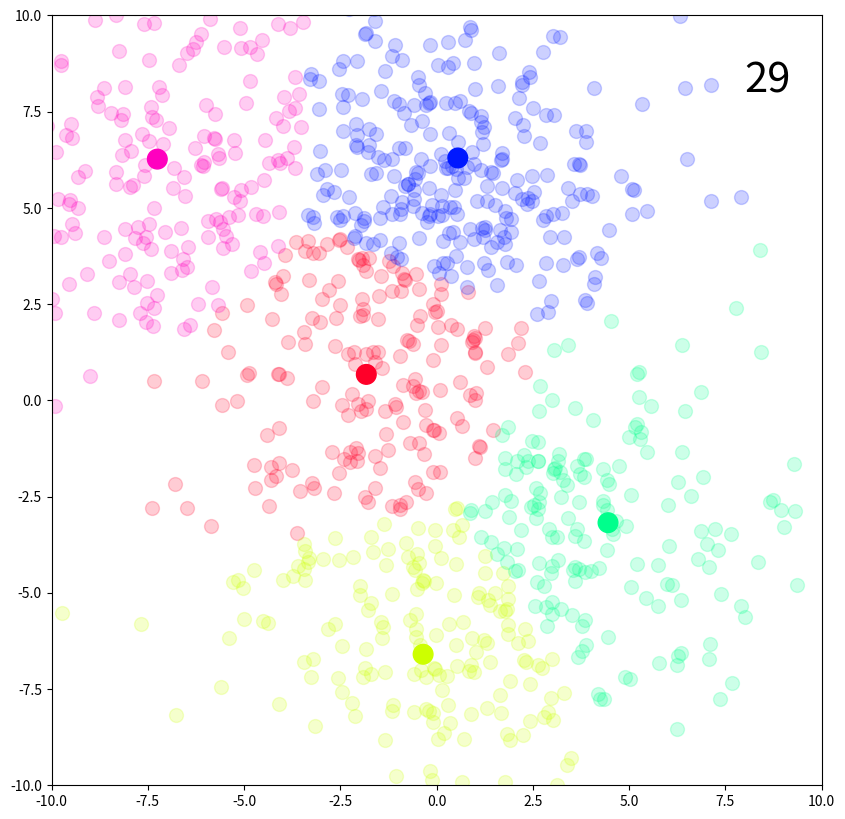

Reproduce this figure in Python. (Note: this script raises an exception after producing the figure.)
# -*- coding: utf-8 -*-
from __future__ import print_function
from __future__ import division

import numpy as np
import matplotlib.pyplot as plt

plt.ion()

# ------------------------------------------------------------------------------
# Dati

# genera i dati a partire da 'num_clusters' centroidi

num_clusters = 5
num_patterns = 200*num_clusters
epoche = 30
num_cluster_patterns = num_patterns//num_clusters

# genera i centroidi iniziali
centroids = np.random.randn(num_clusters, 2) 
# genera i centroidi target
centroids_target = np.random.uniform(-7, 7, [num_clusters, 2])
# deviazioni standard dai centroidi
std = 3.0
# genera i dati a partire dai centroidi target 
# e le deviazioni standard
data = np.vstack([
    std*np.random.randn(num_cluster_patterns,  2) + 
centroids_target[i].reshape(                   1,  2) 
    for i in range(num_clusters)])

# ------------------------------------------------------------------------------
# Plotting: inizializza lo scatterplot dei dati

plt.figure(figsize=(10, 10))
plt.subplot(111, aspect="equal")
color_indices = np.linspace(0, 1, num_clusters)
colors = plt.cm.gist_rainbow(color_indices)

plot_clusters = []
for i in range(num_clusters):
    curr_data = data[i*num_cluster_patterns:(i+1)*num_cluster_patterns]
    plot = plt.scatter(*curr_data.T, s=100, color = colors[i], alpha=0.2)
    plot_clusters.append(plot)
plt.xlim([-10, 10])
plt.ylim([-10, 10])
plt.draw()
plot_centroids = plt.scatter(*centroids.T, s=200, c=colors)
plot_epoche = plt.text(8, 8, "", fontsize=30)

# ------------------------------------------------------------------------------
# Itera per il numero di epoche 

for epoca in range(epoche):
    
    
    # calcola le distanze dei centroidi dai dati
    norms = np.linalg.norm(
                 data.reshape(num_patterns,            1,  2) - 
            centroids.reshape(           1, num_clusters,  2),  axis=2)
    
    # calcola la distanza minima per ogni pattern dei dati 
    # (ritorna l'indice del centroide con distanza minima)
    nk = np.argmin(norms, 1)
    
    # aggiorna i plot dei dati
    for i in range(num_clusters):
        plot_clusters[i].set_offsets(data[nk==i])
    # aggiorna il plot dei centroidi 
    plot_centroids.set_offsets(centroids)
    # aggiorna il plot del contatore delle epoche
    plot_epoche.set_text("%d" % epoca)    
   
    # ricalcola i centroidi facendo la media dei dati per ogni gruppo
    centroids = np.vstack([data[nk==i].mean(0) 
        for i in range(num_clusters)])
    
    plt.pause(0.005) 


raw_input()

